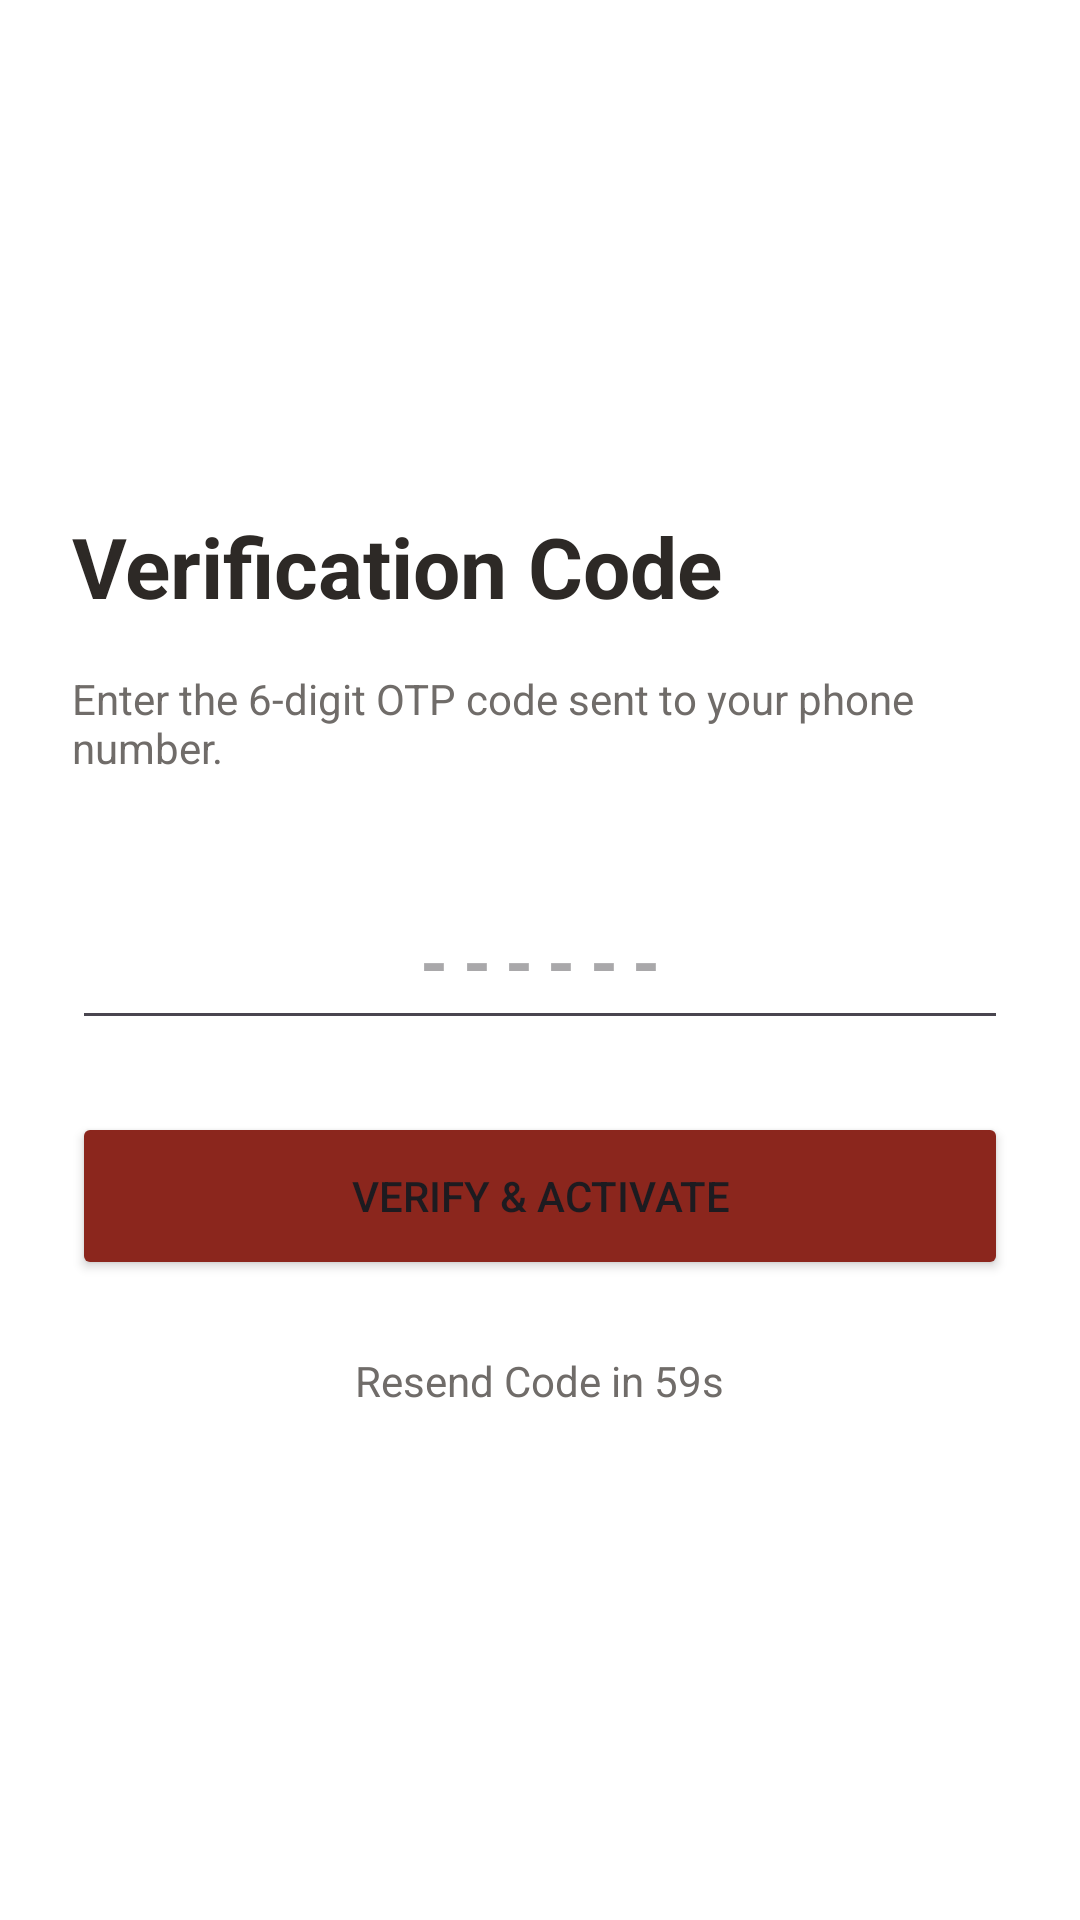

Write the Android layout XML for this screen, with the resource values it uses.
<!-- AndroidManifest.xml: application theme Theme.KiosJosh -->
<!-- res/layout/activity_otp_verification.xml -->
<?xml version="1.0" encoding="utf-8"?>
<LinearLayout xmlns:android="http://schemas.android.com/apk/res/android"
    android:layout_width="match_parent"
    android:layout_height="match_parent"
    android:orientation="vertical"
    android:padding="24dp"
    android:background="@color/white"
    android:gravity="center_vertical">

    <TextView
        android:layout_width="wrap_content"
        android:layout_height="wrap_content"
        android:text="Verification Code"
        android:textColor="@color/black"
        android:textSize="28sp"
        android:textStyle="bold"
        android:layout_marginBottom="16dp" />

    <TextView
        android:layout_width="wrap_content"
        android:layout_height="wrap_content"
        android:text="Enter the 6-digit OTP code sent to your phone number."
        android:textColor="@color/medium_gray"
        android:textSize="14sp"
        android:layout_marginBottom="32dp" />

    <EditText
        android:id="@+id/et_otp_code"
        android:layout_width="match_parent"
        android:layout_height="56dp"
        android:hint="------"
        android:gravity="center"
        android:textSize="24sp"
        android:textStyle="bold"
        android:letterSpacing="0.2"
        android:inputType="number"
        android:maxLength="6"
        android:layout_marginBottom="24dp" />

    <Button
        android:id="@+id/btn_verify_otp"
        android:layout_width="match_parent"
        android:layout_height="56dp"
        android:text="Verify &amp; Activate"
        android:backgroundTint="@color/primary_orange" />

    <TextView
        android:id="@+id/tv_resend_otp"
        android:layout_width="wrap_content"
        android:layout_height="wrap_content"
        android:text="Resend Code in 59s"
        android:textColor="@color/medium_gray"
        android:layout_gravity="center"
        android:layout_marginTop="24dp" />

</LinearLayout>
<!-- resources referenced by this layout -->
<resources>
  <color name="black">#FF2D2926</color>
  <color name="medium_gray">#FF706C69</color>
  <color name="primary_orange">#FF8B261D</color>
  <color name="white">#FFFFFFFF</color>
  <style name="Theme.KiosJosh" parent="Theme.Material3.Light.NoActionBar">
          
          <item name="colorPrimary">@color/primary_orange</item>
          <item name="colorOnPrimary">@color/white</item>
          
          <item name="android:statusBarColor">?attr/colorPrimary</item>
          
          <item name="android:forceDarkAllowed" tools:targetApi="q">false</item>
      </style>
</resources>
